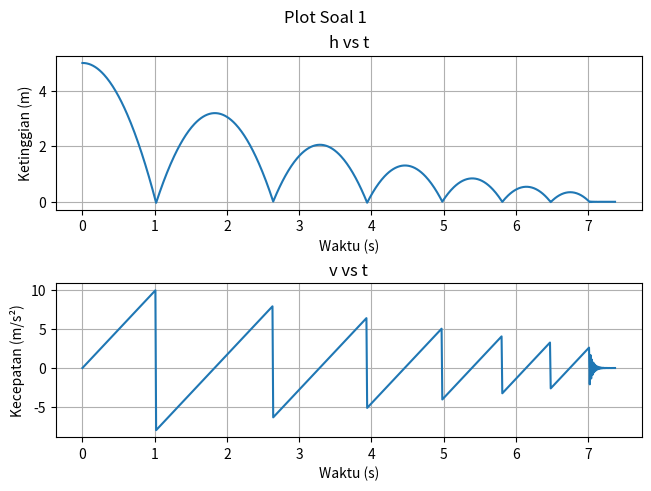

This chart was generated by the following Python code:
# TUGAS MANDIRI 1 - SOAL 1
# Nama: Avima Haamesha
# NIM: 10219084

import matplotlib.pyplot as plt

arr_h = [5]
arr_v = [0]

g = 9.8
e = 0.8     # koef restitusi

dt = 1e-2
arr_t = [0]

epsilon = 1e-3  # nol jika kurang dari epsilon

def func_hi(hi_1, vi, dt):
    hi = hi_1 - vi * dt
    return hi

def func_vi(v1_1, g, dt):
    vi = v1_1 + g * dt
    return vi

while not( (abs(arr_v[-1]) < epsilon) and (arr_h[-1] < epsilon) ):     # belum berhenti
    # ketinggian berkurang
    hi = func_hi(arr_h[-1], arr_v[-1], dt)
    arr_h.append(hi)

    # jika mencapai lantai, ubah arah kecepatan
    if (arr_h[-1] < epsilon):
        vi = -e * arr_v[-1]
    else:   # jika di udara, berlaku GLBB
        vi = func_vi(arr_v[-1], g, dt)
    arr_v.append(vi)

    t = arr_t[-1] + dt
    arr_t.append(t)
    
    # print(vi, hi, t)

print("Waktu hingga bola berhenti: %s sekon" %t)


# plotting data untuk cek validasi hasil
fig, axs = plt.subplots(nrows=2, ncols=1, constrained_layout=True)
fig.suptitle("Plot Soal 1")

# plot ketinggian terhadap waktu
axs[0].set_title("h vs t")
axs[0].plot(arr_t, arr_h)
axs[0].set_ylabel("Ketinggian (m)")

# plot kecepatan terhadap waktu
axs[1].set_title("v vs t")
axs[1].plot(arr_t, arr_v)
axs[1].set_ylabel("Kecepatan (m/s²)")

for ax in axs:
    ax.set_xlabel("Waktu (s)")
    ax.grid(True)

plt.show()